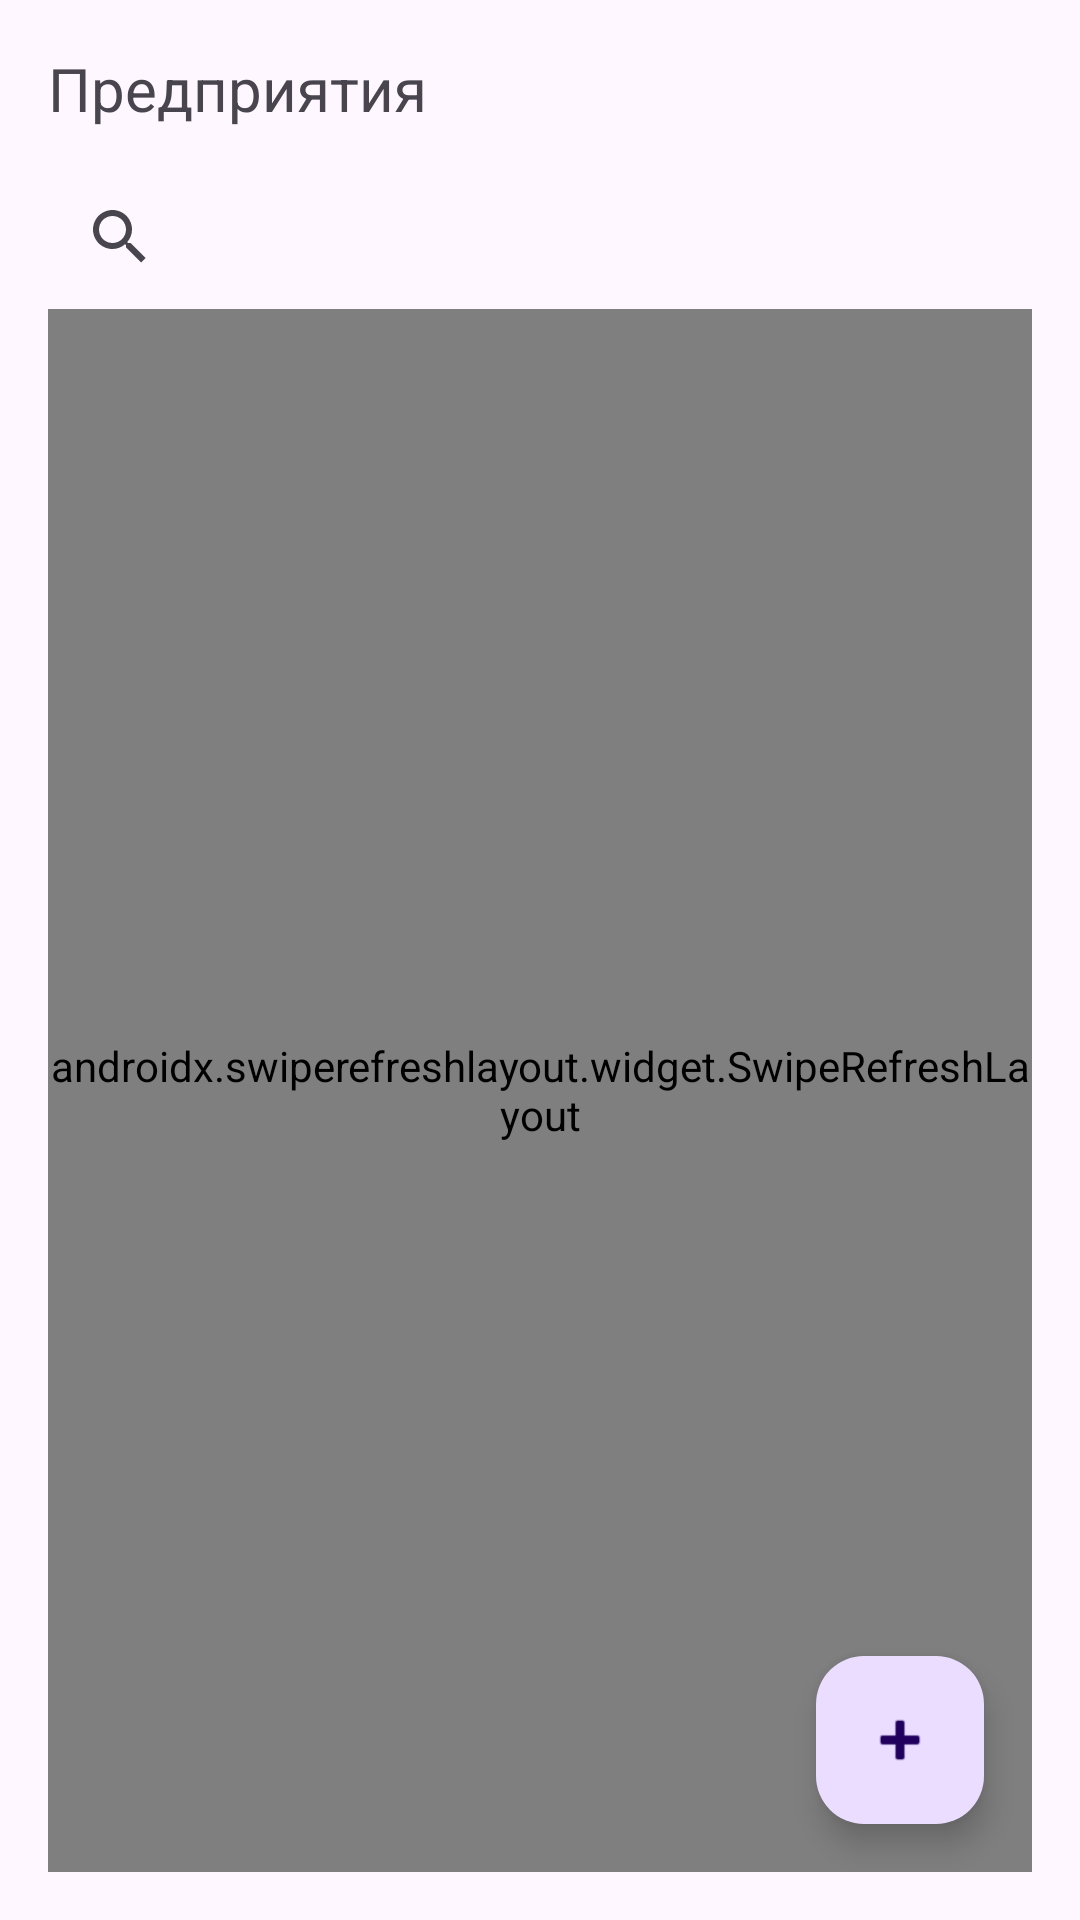

Write the Android layout XML for this screen, with the resource values it uses.
<!-- AndroidManifest.xml: application theme Theme.Proect23 -->
<!-- res/layout/fragment_enterprises.xml -->
<?xml version="1.0" encoding="utf-8"?>
<androidx.constraintlayout.widget.ConstraintLayout
    xmlns:android="http://schemas.android.com/apk/res/android"
    xmlns:app="http://schemas.android.com/apk/res-auto"
    android:id="@+id/enterprises_root"
    android:layout_width="match_parent"
    android:layout_height="match_parent"
    android:padding="16dp">

    <TextView
        android:id="@+id/tvEnterprises"
        android:layout_width="wrap_content"
        android:layout_height="wrap_content"
        android:text="Предприятия"
        android:textSize="20sp"
        app:layout_constraintTop_toTopOf="parent"
        app:layout_constraintStart_toStartOf="parent" />

    <androidx.appcompat.widget.SearchView
        android:id="@+id/searchView"
        android:layout_width="0dp"
        android:layout_height="wrap_content"
        android:queryHint="Поиск по названию"
        app:layout_constraintTop_toBottomOf="@id/tvEnterprises"
        app:layout_constraintStart_toStartOf="parent"
        app:layout_constraintEnd_toEndOf="parent"
        android:layout_marginTop="12dp"
        android:iconifiedByDefault="false" />

    <TextView
        android:id="@+id/tvEmpty"
        android:layout_width="wrap_content"
        android:layout_height="wrap_content"
        android:text="Ничего не найдено"
        android:textSize="16sp"
        android:textColor="#888888"
        android:visibility="gone"
        app:layout_constraintTop_toBottomOf="@id/searchView"
        app:layout_constraintStart_toStartOf="parent"
        app:layout_constraintEnd_toEndOf="parent"
        android:layout_marginTop="12dp"/>

    <androidx.swiperefreshlayout.widget.SwipeRefreshLayout
        android:id="@+id/swipeRefresh"
        android:layout_width="0dp"
        android:layout_height="0dp"
        app:layout_constraintTop_toBottomOf="@id/tvEmpty"
        app:layout_constraintBottom_toBottomOf="parent"
        app:layout_constraintStart_toStartOf="parent"
        app:layout_constraintEnd_toEndOf="parent">

        <androidx.recyclerview.widget.RecyclerView
            android:id="@+id/rvEnterprises"
            android:layout_width="match_parent"
            android:layout_height="match_parent"
            android:clipToPadding="false"
            android:padding="8dp"
            app:layoutManager="androidx.recyclerview.widget.LinearLayoutManager"/>
    </androidx.swiperefreshlayout.widget.SwipeRefreshLayout>

    <com.google.android.material.floatingactionbutton.FloatingActionButton
        android:id="@+id/fabAddEnterprise"
        android:layout_width="wrap_content"
        android:layout_height="wrap_content"
        android:contentDescription="Добавить предприятие"
        app:srcCompat="@android:drawable/ic_input_add"
        app:layout_constraintBottom_toBottomOf="parent"
        app:layout_constraintEnd_toEndOf="parent"
        android:layout_margin="16dp" />

</androidx.constraintlayout.widget.ConstraintLayout>
<!-- resources referenced by this layout -->
<resources>
  <style name="Theme.Proect23" parent="Base.Theme.Proect23" />
  <style name="Base.Theme.Proect23" parent="Theme.Material3.DayNight.NoActionBar">
          
          
      </style>
</resources>
